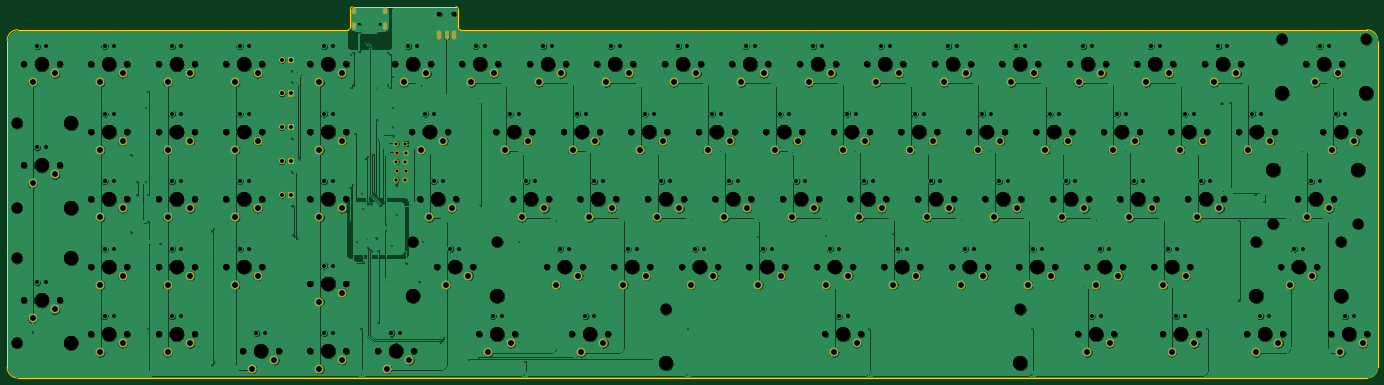
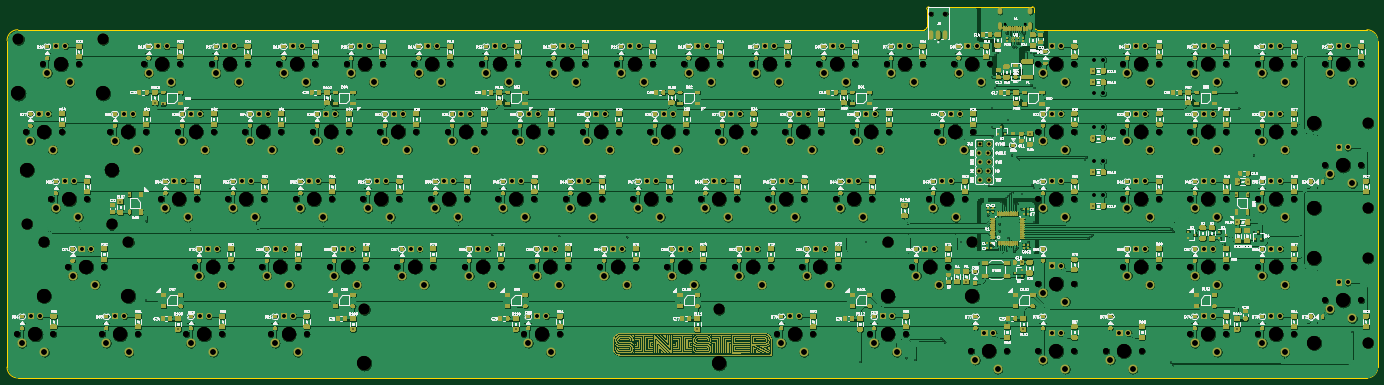
Circuit board: 10 layer files. Board 386.8 x 104.8 mm.
- bottom_copper: Sinister-B_Cu.gbl (4070845 bytes)
- bottom_mask: Sinister-B_Mask.gbs (358032 bytes)
- bottom_silk: Sinister-B_SilkS.gbo (418550 bytes)
- outline: Sinister-Edge_Cuts.gm1 (1582 bytes)
- top_copper: Sinister-F_Cu.gtl (2723770 bytes)
- top_mask: Sinister-F_Mask.gts (20680 bytes)
- top_silk: Sinister-F_SilkS.gto (538 bytes)
- drill: Sinister-NPTH.drl (4819 bytes)
- drill: Sinister-PTH.drl (8108 bytes)
- drill: Sinister.drl (12674 bytes)

=== bottom_copper: Sinister-B_Cu.gbl (4070845 bytes, source omitted) ===
=== bottom_mask: Sinister-B_Mask.gbs (358032 bytes, source omitted) ===
=== bottom_silk: Sinister-B_SilkS.gbo (418550 bytes, source omitted) ===
=== outline: Sinister-Edge_Cuts.gm1 ===
G04 #@! TF.GenerationSoftware,KiCad,Pcbnew,(5.99.0-2660-g5096deeb3-dirty)*
G04 #@! TF.CreationDate,2020-08-21T02:02:53-04:00*
G04 #@! TF.ProjectId,Sinister,53696e69-7374-4657-922e-6b696361645f,rev?*
G04 #@! TF.SameCoordinates,Original*
G04 #@! TF.FileFunction,Profile,NP*
%FSLAX46Y46*%
G04 Gerber Fmt 4.6, Leading zero omitted, Abs format (unit mm)*
G04 Created by KiCad (PCBNEW (5.99.0-2660-g5096deeb3-dirty)) date 2020-08-21 02:02:53*
%MOMM*%
%LPD*%
G01*
G04 APERTURE LIST*
G04 #@! TA.AperFunction,Profile*
%ADD10C,0.200000*%
G04 #@! TD*
G04 APERTURE END LIST*
D10*
X293412799Y-17131299D02*
X264253600Y-17132299D01*
X294682799Y-23608299D02*
X550536999Y-23609300D01*
X553584999Y-118833901D02*
G75*
G02*
X550536999Y-121881901I-3048000J0D01*
G01*
X166742998Y-26657298D02*
X166742998Y-118833900D01*
X263618600Y-22974299D02*
G75*
G02*
X262983600Y-23609299I-635000J0D01*
G01*
X169790999Y-121881901D02*
X550536999Y-121881901D01*
X550536999Y-23609300D02*
G75*
G02*
X553584999Y-26657300I0J-3048000D01*
G01*
X294682799Y-23608299D02*
G75*
G02*
X294047799Y-22973299I0J635000D01*
G01*
X169790999Y-121881901D02*
G75*
G02*
X166742999Y-118833901I0J3048000D01*
G01*
X263618600Y-17767299D02*
G75*
G02*
X264253600Y-17132299I635000J0D01*
G01*
X293412799Y-17131299D02*
G75*
G02*
X294047799Y-17766299I0J-635000D01*
G01*
X262983600Y-23609299D02*
X169791000Y-23609299D01*
X166742998Y-26657298D02*
G75*
G02*
X169791000Y-23609298I3048001J-1D01*
G01*
X263618600Y-22974299D02*
X263618600Y-17767299D01*
X294047799Y-22973299D02*
X294047799Y-17766299D01*
X553584999Y-26657300D02*
X553585000Y-118833900D01*
M02*

=== top_copper: Sinister-F_Cu.gtl (2723770 bytes, source omitted) ===
=== top_mask: Sinister-F_Mask.gts (20680 bytes, source omitted) ===
=== top_silk: Sinister-F_SilkS.gto ===
G04 #@! TF.GenerationSoftware,KiCad,Pcbnew,(5.99.0-2660-g5096deeb3-dirty)*
G04 #@! TF.CreationDate,2020-08-21T02:02:15-04:00*
G04 #@! TF.ProjectId,Sinister,53696e69-7374-4657-922e-6b696361645f,rev?*
G04 #@! TF.SameCoordinates,Original*
G04 #@! TF.FileFunction,Legend,Top*
G04 #@! TF.FilePolarity,Positive*
%FSLAX46Y46*%
G04 Gerber Fmt 4.6, Leading zero omitted, Abs format (unit mm)*
G04 Created by KiCad (PCBNEW (5.99.0-2660-g5096deeb3-dirty)) date 2020-08-21 02:02:15*
%MOMM*%
%LPD*%
G01*
G04 APERTURE LIST*
G04 APERTURE END LIST*
M02*

=== drill: Sinister-NPTH.drl ===
M48
INCH
T1C0.0256
T2C0.0512
T3C0.0670
T4C0.1200
T5C0.1570
%
G90
G05
T1
X10.4799Y-0.8678
X10.7075Y-0.8678
T2
X11.3689Y-0.7532
X11.5264Y-0.7532
T3
X12.7477Y-2.0625
X13.1477Y-2.0625
X8.2477Y-4.3125
X8.6477Y-4.3125
X16.1227Y-1.3125
X16.5227Y-1.3125
X15.5602Y-3.5625
X15.9602Y-3.5625
X19.4039Y-4.3125
X19.8039Y-4.3125
X21.1852Y-2.0625
X21.5852Y-2.0625
X12.5602Y-3.5625
X12.9602Y-3.5625
X9.1852Y-4.5
X9.5852Y-4.5
X18.4664Y-4.3125
X18.8664Y-4.3125
X12.9352Y-2.8125
X13.3352Y-2.8125
X15.6539Y-4.3125
X16.0539Y-4.3125
X7.4977Y-3.5625
X7.8977Y-3.5625
X17.2477Y-2.0625
X17.6477Y-2.0625
X11.1539Y-2.8125
X11.5539Y-2.8125
X9.9352Y-2.8125
X10.3352Y-2.8125
X11.6227Y-1.3125
X12.0227Y-1.3125
X17.0602Y-3.5625
X17.4602Y-3.5625
X16.4977Y-2.0625
X16.8977Y-2.0625
X8.9977Y-1.3125
X9.3977Y-1.3125
X18.9352Y-2.8125
X19.3352Y-2.8125
X9.9352Y-3.75
X10.3352Y-3.75
X18.3727Y-1.3125
X18.7727Y-1.3125
X17.8102Y-3.5625
X18.2102Y-3.5625
X10.6852Y-4.5
X11.0852Y-4.5
X10.8727Y-1.3125
X11.2727Y-1.3125
X19.1227Y-1.3125
X19.5227Y-1.3125
X6.7477Y-3.9375
X7.1477Y-3.9375
X16.8727Y-1.3125
X17.2727Y-1.3125
X12.3727Y-1.3125
X12.7727Y-1.3125
X21.2789Y-4.3125
X21.6789Y-4.3125
X14.2477Y-2.0625
X14.6477Y-2.0625
X11.0602Y-2.0625
X11.4602Y-2.0625
X14.4352Y-2.8125
X14.8352Y-2.8125
X12.1852Y-2.8125
X12.5852Y-2.8125
X20.9039Y-2.8125
X21.3039Y-2.8125
X20.2477Y-2.0625
X20.6477Y-2.0625
X12.8414Y-4.3125
X13.2414Y-4.3125
X15.9352Y-2.8125
X16.3352Y-2.8125
X8.9977Y-3.5625
X9.3977Y-3.5625
X6.7477Y-1.3125
X7.1477Y-1.3125
X15.3727Y-1.3125
X15.7727Y-1.3125
X8.2477Y-2.8125
X8.6477Y-2.8125
X13.4977Y-2.0625
X13.8977Y-2.0625
X18.7477Y-2.0625
X19.1477Y-2.0625
X18.1852Y-2.8125
X18.5852Y-2.8125
X9.9352Y-1.3125
X10.3352Y-1.3125
X8.9977Y-2.8125
X9.3977Y-2.8125
X13.1227Y-1.3125
X13.5227Y-1.3125
X14.0602Y-3.5625
X14.4602Y-3.5625
X11.3414Y-3.5625
X11.7414Y-3.5625
X7.4977Y-2.0625
X7.8977Y-2.0625
X14.8102Y-3.5625
X15.2102Y-3.5625
X8.2477Y-2.0625
X8.6477Y-2.0625
X13.3102Y-3.5625
X13.7102Y-3.5625
X6.7477Y-2.4375
X7.1477Y-2.4375
X16.6852Y-2.8125
X17.0852Y-2.8125
X20.7164Y-3.5625
X21.1164Y-3.5625
X17.4352Y-2.8125
X17.8352Y-2.8125
X8.2477Y-1.3125
X8.6477Y-1.3125
X20.3414Y-4.3125
X20.7414Y-4.3125
X15.7477Y-2.0625
X16.1477Y-2.0625
X9.9352Y-2.0625
X10.3352Y-2.0625
X11.8102Y-4.3125
X12.2102Y-4.3125
X19.3102Y-3.5625
X19.7102Y-3.5625
X18.5602Y-3.5625
X18.9602Y-3.5625
X7.4977Y-1.3125
X7.8977Y-1.3125
X13.6852Y-2.8125
X14.0852Y-2.8125
X8.9977Y-2.0625
X9.3977Y-2.0625
X9.9352Y-4.5
X10.3352Y-4.5
X7.4977Y-4.3125
X7.8977Y-4.3125
X7.4977Y-2.8125
X7.8977Y-2.8125
X16.3102Y-3.5625
X16.7102Y-3.5625
X11.9977Y-2.0625
X12.3977Y-2.0625
X13.8727Y-1.3125
X14.2727Y-1.3125
X15.1852Y-2.8125
X15.5852Y-2.8125
X20.9977Y-1.3125
X21.3977Y-1.3125
X14.9977Y-2.0625
X15.3977Y-2.0625
X17.9977Y-2.0625
X18.3977Y-2.0625
X14.6227Y-1.3125
X15.0227Y-1.3125
X17.6227Y-1.3125
X18.0227Y-1.3125
X19.4977Y-2.0625
X19.8977Y-2.0625
X19.6852Y-2.8125
X20.0852Y-2.8125
X19.8727Y-1.3125
X20.2727Y-1.3125
X8.2477Y-3.5625
X8.6477Y-3.5625
T4
X13.8839Y-4.0375
X17.8239Y-4.0375
X6.6727Y-3.4675
X6.6727Y-4.4075
X20.6339Y-3.0875
X21.5739Y-3.0875
X11.0714Y-3.2875
X12.0114Y-3.2875
X6.6727Y-1.9675
X6.6727Y-2.9075
X20.4464Y-3.2875
X21.3864Y-3.2875
X20.7277Y-1.0375
X21.6677Y-1.0375
T5
X16.8852Y-2.8125
X20.4464Y-3.8875
X20.9164Y-3.5625
X21.3864Y-3.8875
X17.6352Y-2.8125
X8.4477Y-1.3125
X20.5414Y-4.3125
X15.9477Y-2.0625
X10.1352Y-2.0625
X12.0102Y-4.3125
X19.5102Y-3.5625
X18.7602Y-3.5625
X7.6977Y-1.3125
X13.8852Y-2.8125
X9.1977Y-2.0625
X10.1352Y-4.5
X7.6977Y-4.3125
X7.6977Y-2.8125
X16.5102Y-3.5625
X12.1977Y-2.0625
X14.0727Y-1.3125
X15.3852Y-2.8125
X20.7277Y-1.6375
X21.1977Y-1.3125
X21.6677Y-1.6375
X15.1977Y-2.0625
X18.1977Y-2.0625
X14.8227Y-1.3125
X17.8227Y-1.3125
X19.6977Y-2.0625
X19.8852Y-2.8125
X20.0727Y-1.3125
X8.4477Y-3.5625
X12.9477Y-2.0625
X8.4477Y-4.3125
X16.3227Y-1.3125
X15.7602Y-3.5625
X19.6039Y-4.3125
X21.3852Y-2.0625
X12.7602Y-3.5625
X9.3852Y-4.5
X18.6664Y-4.3125
X13.1352Y-2.8125
X13.8839Y-4.6375
X15.8539Y-4.3125
X17.8239Y-4.6375
X7.6977Y-3.5625
X17.4477Y-2.0625
X11.3539Y-2.8125
X10.1352Y-2.8125
X11.8227Y-1.3125
X17.2602Y-3.5625
X16.6977Y-2.0625
X9.1977Y-1.3125
X19.1352Y-2.8125
X10.1352Y-3.75
X18.5727Y-1.3125
X18.0102Y-3.5625
X10.8852Y-4.5
X11.0727Y-1.3125
X19.3227Y-1.3125
X6.9477Y-3.9375
X7.2727Y-3.4675
X7.2727Y-4.4075
X17.0727Y-1.3125
X12.5727Y-1.3125
X21.4789Y-4.3125
X14.4477Y-2.0625
X11.2602Y-2.0625
X14.6352Y-2.8125
X12.3852Y-2.8125
X20.6339Y-2.4875
X21.1039Y-2.8125
X21.5739Y-2.4875
X20.4477Y-2.0625
X13.0414Y-4.3125
X16.1352Y-2.8125
X9.1977Y-3.5625
X6.9477Y-1.3125
X15.5727Y-1.3125
X8.4477Y-2.8125
X13.6977Y-2.0625
X18.9477Y-2.0625
X18.3852Y-2.8125
X10.1352Y-1.3125
X9.1977Y-2.8125
X13.3227Y-1.3125
X14.2602Y-3.5625
X11.0714Y-3.8875
X11.5414Y-3.5625
X12.0114Y-3.8875
X7.6977Y-2.0625
X15.0102Y-3.5625
X8.4477Y-2.0625
X13.5102Y-3.5625
X6.9477Y-2.4375
X7.2727Y-1.9675
X7.2727Y-2.9075
T0
M30

=== drill: Sinister-PTH.drl (8108 bytes, source omitted) ===
=== drill: Sinister.drl (12674 bytes, source omitted) ===
